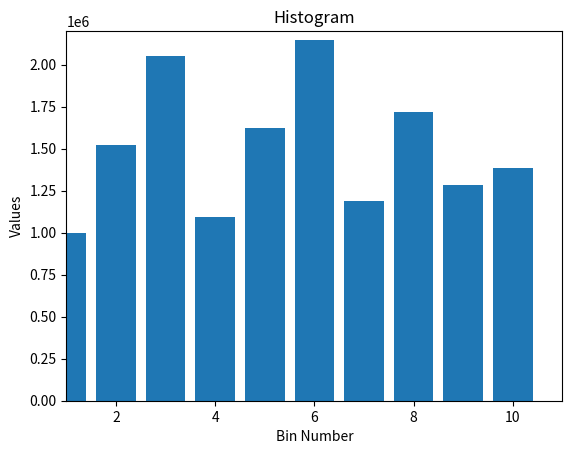

This figure's Python source:
import numpy as np
import matplotlib.pyplot as plt

values = [1000000, 1525097, 2050194, 1095638, 1620736, 2145833, 1191277, 1716375, 1286916, 1382555]
strategy = [1,2,3,4,5,6,7,8,9,10]
value = np.array(values)
strategies = np.array(strategy)
plt.bar(strategy, values, .8)
plt.ylabel("Values")
plt.xlabel("Bin Number")
plt.title("Histogram")
plt.axis([1,11,0,2200000])
plt.show()
